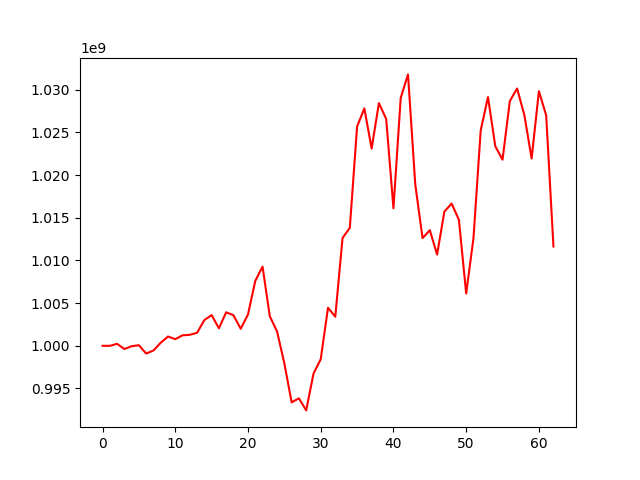

The table this chart was drawn from, first rows:
, 0
0, 1000000000
1, 999995459
2, 1000230044
3, 999626011
4, 999951639
5, 1000063520
6, 999091193
7, 999450654
8, 1000358852
9, 1001086697
10, 1000776682
11, 1001227758
12, 1001286319
13, 1001525021
14, 1003014222
15, 1003597225
16, 1002053524
17, 1003925578
18, 1003579954
19, 1001990683
20, 1003677995
21, 1007601801
22, 1009274731
23, 1003454079
24, 1001673608
25, 997935659
26, 993372573
27, 993842389
28, 992431401
29, 996717678
30, 998431352
31, 1004457641
32, 1003404669
33, 1012628046
34, 1013823898
35, 1025691621
36, 1027809071
37, 1023109999
38, 1028434599
39, 1026572430
40, 1016112952
41, 1029043766
42, 1031795486
43, 1018895480
44, 1012616062
45, 1013539678
46, 1010682922
47, 1015724145
48, 1016659865
49, 1014765545
50, 1006126189
51, 1012592697
52, 1025254665
53, 1029138477
54, 1023383173
55, 1021801257
56, 1028663810
57, 1030143916
58, 1027024875
59, 1021943759
... 3 more rows
